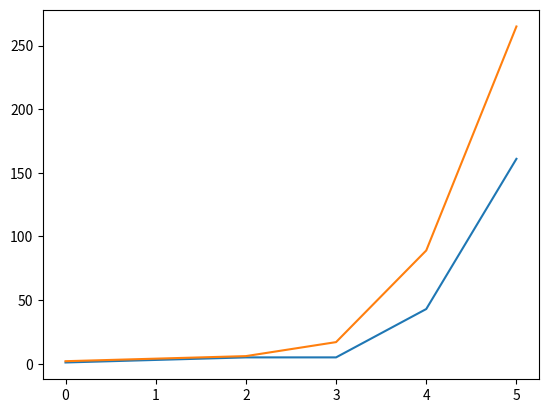

Python code for this plot:

import numpy as np
import matplotlib.pyplot as plt

'''
theta = np.matrix([[2, 3, 4]])
parametros = int(theta.ravel().shape[1])
#print(parametros, np.size(theta, 1))

#u = np.linspace(-1,1.5,50)
#v = np.linspace(-1,1.5,50)

u = np.arange(-1, 1.5, 0.1)
v = np.arange(-1, 1.5, 0.1)


a = np.zeros((len(u), len(v)))
for i in range(len(u)):
    for j in range(len(v)):
        a[i][j]=u[i];v[j]

#a = np.array((u,v))

a = np.meshgrid(u,v,  indexing='xy')

print(np.shape(a))
'''

x = np.array([1,2,3,4,5,6])
#y = np.array([4,5,6,7,8,9])
y = x**3 + x**2 + 2*x + 1
#y = x.dot(2)

#A = np.array(np.concatenate((x, y), axis = 0))
#A = A.reshape(6,2)
A = np.array(np.concatenate((x, y), axis = 0)).reshape(6,2)
print(np.shape(A))
print(A)



fig = plt.figure()
ax = fig.subplots()
#ax.axis([-1, 1.5, -1, 1.5])
ax.plot(A)
#plt.savefig('teste.png')
plt.show()
